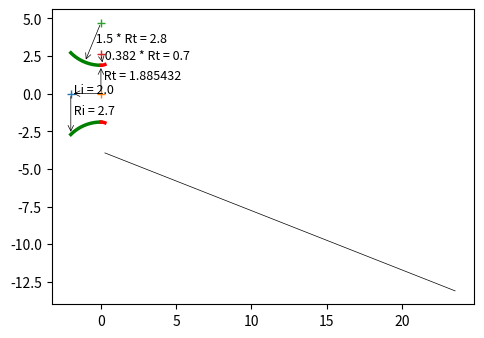

Recreate this plot in Python. (Note: this script raises an exception after producing the figure.)
import math
import numpy as np
import matplotlib.pyplot as plt

from matplotlib.patches import Arc
from bisect import bisect_left


"""
 Implemented from the following technical notes 
 The thrust optimised parabolic nozzle
 http://www.aspirespace.org.uk/downloads/Thrust%20optimised%20parabolic%20nozzle.pdf
 .................................................................

The radius of the nozzle exit: 
Re = √ε * Rt							[Eqn. 2]
and nozzle length 
LN = 0.8 ((√∈−1) * Rt )/ tan(15)		[Eqn. 3]
.................................................................
For the throat entrant section:
x = 1.5 Rt cosθ
y = 1.5 Rt sinθ + 1.5 Rt + Rt			[Eqn. 4]
where: −135 ≤ θ ≤ −90
(The initial angle isn’t defined and is up to the
combustion chamber designer, -135 degrees is typical.)
.................................................................
For the throat exit section:
x = 0.382 Rt cosθ
y = 0.382 Rt sinθ + 0.382 Rt + Rt		[Eqn. 5]
where: −90 ≤ θ ≤ (θn − 90)
.................................................................
The bell is a quadratic Bézier curve, which has equations:
x(t) = (1 − t)^2 * Nx + 2(1 − t)t * Qx + t^2 * Ex, 0≤t≤1
y(t) = (1 − t)^2 * Ny + 2(1 − t)t * Qy + t^2 * Ey, 0≤t≤1 [Eqn. 6]
.................................................................
Selecting equally spaced divisions between 0 and 1 produces 
the points described earlier in the graphical method, 
for example 0.25, 0.5, and 0.75.
.................................................................
Equations 6 are defined by points N, Q, and E (see the graphical method 
earlier for the locations of these points).

Point N is defined by equations 5 setting the angle to (θn – 90).
Nx = 0.382 Rt cos(θn – 90)
Ny = 0.382 Rt sin(θn – 90) + 0.382 Rt + Rt
.................................................................
Coordinate Ex is defined by equation 3, and coordinate Ey is defined by equation 2.
Ex = 0.8*(((√ε−1)-1)*Rt)/(tan(15)) # degrees in rad
Ey = √ε * Rt
.................................................................
Point Q is the intersection of the lines: ⃗⃗⃗⃗⃗⃗
NQ = m1 x + C1 and: ⃗⃗⃗⃗⃗
QE = m2 x + C2 			[Eqn. 7]

where: gradient 
m1 = tan(θn ) , m2 = tan(θe )	[Eqn. 8]

and: intercept 
C1 = Ny − m1 Nx
C2 = Ey − m2 Ex		[Eqn. 9]
.................................................................
The intersection of these two lines (at point Q) is given by:
Qx = (C2 − C1 ) /(m1 − m2 )
Qy = (m1 C2 − m2 C1 ) / (m1 − m2 ) [Eqn. 10]
.................................................................
"""
	
# sp.heat, area_ratio, throat_radius, length percentage, 
def bell_nozzle(k, aratio = 7.72, Rt = 40, l_percent = 80):
	# upto the nozzle designer, usually -135
	entrant_angle  	= -135
	ea_radian 		= math.radians(entrant_angle)

	# nozzle length percntage
	if l_percent == 60:		Lnp = 0.6
	elif l_percent == 80:	Lnp = 0.8
	elif l_percent == 90:	Lnp = 0.9	
	else:					Lnp = 0.8
	# find wall angles (theta_n, theta_e) for given aratio (ar)		
	angles = find_wall_angles(aratio, throat_radius, l_percent)
	# wall angles
	nozzle_length = angles[0]; theta_n = angles[1]; theta_e = angles[2];

	data_intervel  	= 100
	# entrant functions
	ea_start 		= ea_radian
	ea_end 			= -math.pi/2	
	angle_list 		= np.linspace(ea_start, ea_end, data_intervel)
	xe = []; ye = [];
	for i in angle_list:
		xe.append( 1.5 * Rt * math.cos(i) )
		ye.append( 1.5 * Rt * math.sin(i) + 2.5 * Rt )

	#exit section
	ea_start 		= -math.pi/2
	ea_end 			= theta_n - math.pi/2
	angle_list 		= np.linspace(ea_start, ea_end, data_intervel)	
	xe2 = []; ye2 = [];
	for i in angle_list:
		xe2.append( 0.382 * Rt * math.cos(i) )
		ye2.append( 0.382 * Rt * math.sin(i) + 1.382 * Rt )

	# bell section
	# Nx, Ny-N is defined by [Eqn. 5] setting the angle to (θn – 90)
	Nx = 0.382 * Rt * math.cos(theta_n - math.pi/2)
	Ny = 0.382 * Rt * math.sin(theta_n - math.pi/2) + 1.382 * Rt 
	# Ex - [Eqn. 3], and coordinate Ey - [Eqn. 2]
	Ex = Lnp * ( (math.sqrt(aratio) - 1) * Rt )/ math.tan(math.radians(15) )
	Ey = math.sqrt(aratio) * Rt 
	# gradient m1,m2 - [Eqn. 8]
	m1 = math.tan(theta_n);  m2 = math.tan(theta_e);
	# intercept - [Eqn. 9]
	C1 = Ny - m1*Nx;  C2 = Ey - m2*Ex;
	# intersection of these two lines (at point Q)-[Eqn.10]
	Qx = (C2 - C1)/(m1 - m2)
	Qy = (m1*C2 - m2*C1)/(m1 - m2)	
	
	# Selecting equally spaced divisions between 0 and 1 produces 
	# the points described earlier in the graphical method
	# The bell is a quadratic Bézier curve, which has equations:
	# x(t) = (1 − t)^2 * Nx + 2(1 − t)t * Qx + t^2 * Ex, 0≤t≤1
	# y(t) = (1 − t)^2 * Ny + 2(1 − t)t * Qy + t^2 * Ey, 0≤t≤1 [Eqn. 6]		
	int_list = np.linspace(0, 1, data_intervel)
	xbell = []; ybell = [];
	for t in int_list:		
		xbell.append( ((1-t)**2)*Nx + 2*(1-t)*t*Qx + (t**2)*Ex )
		ybell.append( ((1-t)**2)*Ny + 2*(1-t)*t*Qy + (t**2)*Ey )
	
	# create negative values for the other half of nozzle
	nye 	= [ -y for y in ye]
	nye2  	= [ -y for y in ye2]
	nybell  = [ -y for y in ybell]
	# return
	return angles, (xe, ye, nye, xe2, ye2, nye2, xbell, ybell, nybell)

# find wall angles (theta_n, theta_e) in radians for given aratio (ar)
def find_wall_angles(ar, Rt, l_percent = 80 ):
	# wall-angle empirical data
	aratio 		= [ 4,    5,    10,   20,   30,   40,   50,   100]
	theta_n_60 	= [20.5, 20.5, 16.0, 14.5, 14.0, 13.5, 13.0, 11.2]
	theta_n_80 	= [21.5, 23.0, 26.3, 28.8, 30.0, 31.0, 31.5, 33.5]
	theta_n_90 	= [20.0, 21.0, 24.0, 27.0, 28.5, 29.5, 30.2, 32.0]
	theta_e_60 	= [26.5, 28.0, 32.0, 35.0, 36.2, 37.1, 35.0, 40.0]
	theta_e_80 	= [14.0, 13.0, 11.0,  9.0,  8.5,  8.0,  7.5,  7.0]
	theta_e_90 	= [11.5, 10.5,  8.0,  7.0,  6.5,  6.0,  6.0,  6.0]	

	# nozzle length
	f1 = ( (math.sqrt(ar) - 1) * Rt )/ math.tan(math.radians(15) )
	
	if l_percent == 60:
		theta_n = theta_n_60; theta_e = theta_e_60;
		Ln = 0.6 * f1
	elif l_percent == 80:
		theta_n = theta_n_80; theta_e = theta_e_80;
		Ln = 0.8 * f1		
	elif l_percent == 90:
		theta_n = theta_n_90; theta_e = theta_e_90;	
		Ln = 0.9 * f1	
	else:
		theta_n = theta_n_80; theta_e = theta_e_80;		
		Ln = 0.8 * f1

	# find the nearest ar index in the aratio list
	x_index, x_val = find_nearest(aratio, ar)
	# if the value at the index is close to input, return it
	if round(aratio[x_index], 1) == round(ar, 1):
		return Ln, math.radians(theta_n[x_index]), math.radians(theta_e[x_index])

	# check where the index lies, and slice accordingly
	if (x_index>2):
		# slice couple of middle values for interpolation
		ar_slice = aratio[x_index-2:x_index+2]		
		tn_slice = theta_n[x_index-2:x_index+2]
		te_slice = theta_e[x_index-2:x_index+2]
		# find the tn_val for given ar
		tn_val = interpolate(ar_slice, tn_slice, ar)	
		te_val = interpolate(ar_slice, te_slice, ar)	
	elif( (len(aratio)-x_index) <= 1):
		# slice couple of values initial for interpolation
		ar_slice = aratio[x_index-2:len(x_index)]		
		tn_slice = theta_n[x_index-2:len(x_index)]
		te_slice = theta_e[x_index-2:len(x_index)]
		# find the tn_val for given ar
		tn_val = interpolate(ar_slice, tn_slice, ar)	
		te_val = interpolate(ar_slice, te_slice, ar)	
	else:
		# slice couple of end values for interpolation
		ar_slice = aratio[0:x_index+2]		
		tn_slice = theta_n[0:x_index+2]
		te_slice = theta_e[0:x_index+2]
		# find the tn_val for given ar
		tn_val = interpolate(ar_slice, tn_slice, ar)	
		te_val = interpolate(ar_slice, te_slice, ar)						

	return Ln, math.radians(tn_val), math.radians(te_val)

# simple linear interpolation
def interpolate(x_list, y_list, x):
	if any(y - x <= 0 for x, y in zip(x_list, x_list[1:])):
		raise ValueError("x_list must be in strictly ascending order!")
	intervals = zip(x_list, x_list[1:], y_list, y_list[1:])
	slopes = [(y2 - y1) / (x2 - x1) for x1, x2, y1, y2 in intervals]

	if x <= x_list[0]:
		return y_list[0]
	elif x >= x_list[-1]:
		return y_list[-1]
	else:
		i = bisect_left(x_list, x) - 1
		return y_list[i] + slopes[i] * (x - x_list[i])

# find the nearest index in the list for the given value
def find_nearest(array, value):
    array = np.asarray(array)
    idx = (np.abs(array - value)).argmin()
    return idx, array[idx]  

# nozzle contour plot
def plot_nozzle(ax, title, Rt, angles, contour):
	# wall angles
	nozzle_length = angles[0]; theta_n = angles[1]; theta_e = angles[2];
	
	# contour values
	xe = contour[0];   	ye = contour[1];   	nye = contour[2];
	xe2 = contour[3]; 	ye2 = contour[4];  	nye2 = contour[5];
	xbell = contour[6]; ybell = contour[7]; nybell = contour[8];
	
	# plot

	# set correct aspect ratio
	ax.set_aspect('equal')

	# throat enterant
	ax.plot(xe, ye, linewidth=2.5, color='g')
	ax.plot(xe, nye, linewidth=2.5, color='g')
	
	# throat inlet line
	x1 = xe[0]; y1 = 0;
	x2 = xe[0]; y2 = nye[0];
	dist = math.sqrt((x2 - x1)**2 + (y2 - y1)**2)
	# draw arrow, inlet radial line [x1, y1] to [x2, y2] 
	text = ' Ri = '+ str(round(dist,1))
	ax.plot(xe[0], 0, '+' )
	# draw dimension from [x1, y1] to [x2, y2] 
	ax.annotate( "", [x1, y1], [x2, y2] , arrowprops=dict(lw=0.5, arrowstyle='<-') )
	ax.text((x1+x2)/2, (y1+y2)/2, text, fontsize=9 )	

	# nozzle inlet length line [0,0] to [xe[0], 0]
	text = ' Li = ' + str( round( abs(xe[0]), 1) ) 
	ax.plot(0,0, '+' )
	# draw dimension from [0,0] to [xe[0], 0]
	ax.annotate( "", [0,0], [xe[0], 0], arrowprops=dict(lw=0.5, arrowstyle='<-') )
	ax.text( xe[0], 0, text, fontsize=9 )	
		
	# find mid point and draw arc radius
	i = int(len(xe)/2)
	xcenter = 0; 	ycenter = 2.5 * Rt;  
	xarch = xe[i];  yarch = ye[i]
	# draw arrow, enterant radial line [xcenter, ycenter] to [xarch, yarch] 
	text = ' 1.5 * Rt = '+ str( round( 1.5 * Rt, 1 ) ) 
	ax.plot(xcenter, ycenter, '+' )
	# draw dimension from [xcenter, ycenter] to [xarch, yarch]
	ax.annotate( "", [xcenter, ycenter], [xarch, yarch], arrowprops=dict(lw=0.5, arrowstyle='<-') )
	ax.text((xarch+xcenter)/2, (yarch+ycenter)/2, text, fontsize=9 )	
		
	# throat radius line [0,0] to [xe[-1], ye[-1]]
	text = ' Rt = '+ str(Rt)
	# draw dimension from [0,0] to [xe[-1], ye[-1]]
	ax.annotate( "", [0,0], [xe[-1], ye[-1]], arrowprops=dict(lw=0.5, arrowstyle='<-') )
	ax.text( xe[-1]/2, ye[-1]/2, text, fontsize=9 )	

	# throat exit
	ax.plot(xe2, ye2, linewidth=2.5, color='r')
	ax.plot(xe2, nye2, linewidth=2.5, color='r')
	# find mid point and draw arc radius
	i = int(len(xe2)/2)
	xcenter2 = 0; 	ycenter2 = 1.382 * Rt;  
	xarch2 = xe2[i];  yarch2 = ye2[i]
	# draw arrow, exit radial line from [xcenter2,ycenter2] to [xarch2, yarch2]
	text = ' 0.382 * Rt = '+ str( round(0.382 * Rt,1) ) 
	ax.plot(xcenter2, ycenter2, '+' )
	# draw dimension from [xcenter2,ycenter2] to [xarch2, yarch2]
	ax.annotate( "", [xcenter2,ycenter2], [xarch2, yarch2], arrowprops=dict(lw=0.5, arrowstyle='<-') )
	ax.text((xarch2+xcenter2)/2, (yarch2+ycenter2)/2, text, fontsize=9 )

	# draw theta_n, throat inflexion angle
	adj_text = 2
	origin	= [ xe2[-1], nye2[-1]-adj_text ]
	degree_symbol = r'$\theta$n'	
	draw_angle_arc(ax, theta_n, origin, degree_symbol )

	# bell section
	ax.plot(xbell, ybell, linewidth=2.5, color='b')
	ax.plot(xbell, nybell, linewidth=2.5, color='b')

	# throat radius line [0,0] to [xe[-1], ye[-1]]
	text = ' Re = ' + str( round( (math.sqrt(aratio) * Rt), 1) ) 
	ax.plot(xbell[-1],0, '+' )
	# draw dimension from [0,0] to [xe[-1], ye[-1]]
	ax.annotate( "", [xbell[-1],0], [xbell[-1], ybell[-1]], arrowprops=dict(lw=0.5, arrowstyle='<-') )
	ax.text( xbell[-1], ybell[-1]/2, text, fontsize=9 )	

	# draw theta_n, throat exit angle
	origin	= [ xbell[-1], nybell[-1] ]
	degree_symbol = r'$\theta$e'	
	draw_angle_arc(ax, theta_e, origin, degree_symbol )

	# nozzle length line [0,0] to [xe[-1], ye[-1]]
	text = ' Ln = ' + str( round( nozzle_length, 1) ) 
	ax.plot(0,0, '+' )
	# draw dimension from [0,0] to [xbell[-1], 0]
	ax.annotate( "", [0,0], [xbell[-1], 0], arrowprops=dict(lw=0.5, arrowstyle='<-') )
	ax.text( xbell[-1]/2, 0, text, fontsize=9 )	
				
	# axis
	ax.axhline(color='black', lw=0.5, linestyle="dashed")
	ax.axvline(color='black', lw=0.5, linestyle="dashed")		
	
	# grids
	ax.grid()
	ax.minorticks_on()
	ax.grid(which='major', linestyle='-', linewidth='0.5') # , color='red'
	ax.grid(which='minor', linestyle=':', linewidth='0.5') # , color='black'	
	
	# show
	plt.title(title, fontsize=9)
	return

# theta_n in rad,  origin =[startx, starty], degree symbol
def draw_angle_arc(ax, theta_n, origin, degree_symbol=r'$\theta$'):
	length = 50
	# start point
	startx = origin[0]; starty = origin[1];
	# find the end point
	endx = startx + np.cos(-theta_n) * length * 0.5
	endy = starty + np.sin(-theta_n) * length * 0.5
	# draw the angled line
	ax.plot([startx,endx], [starty,endy], linewidth=0.5, color='k')
	# horizontal line
	# ax.hlines(y=starty, xmin=startx, xmax=length, linewidth=0.5, color='k')
	# angle
	arc_obj = Arc([startx, starty], 1, 1, 0, 0, math.degrees(theta_n), color='k' )
	ax.add_patch(arc_obj)
	ax.text(startx+0.5, starty+0.5, degree_symbol + ' = ' + str(round(theta_n,1)) + u"\u00b0")	
	return

# ring of radius r, height h, base point a
def ring(r, h, a=0, n_theta=30, n_height=10):
    theta = np.linspace(0, 2*np.pi, n_theta)
    v = np.linspace(a, a+h, n_height )
    theta, v = np.meshgrid(theta, v)
    x = r*np.cos(theta)
    y = r*np.sin(theta)
    z = v
    return x, y, z

# Set 3D plot axes to equal scale. 
# Required since `ax.axis('equal')` and `ax.set_aspect('equal')` don't work on 3D.
def set_axes_equal_3d(ax: plt.Axes):
    """	
    https://stackoverflow.com/questions/13685386/matplotlib-equal-unit-length-with-equal-aspect-ratio-z-axis-is-not-equal-to
    """
    limits = np.array([
        ax.get_xlim3d(),
        ax.get_ylim3d(),
        ax.get_zlim3d(),
    ])
    origin = np.mean(limits, axis=1)
    radius = 0.5 * np.max(np.abs(limits[:, 1] - limits[:, 0]))
    _set_axes_radius(ax, origin, radius)
    return

# set axis limits
def _set_axes_radius(ax, origin, radius):
    x, y, z = origin
    ax.set_xlim3d([x - radius, x + radius])
    ax.set_ylim3d([y - radius, y + radius])
    ax.set_zlim3d([z - radius, z + radius])
    return

# 3d plot
def plot3D(ax, contour):
	# unpack the contour values
	xe = contour[0];   	ye = contour[1];   	nye = contour[2];
	xe2 = contour[3]; 	ye2 = contour[4];  	nye2 = contour[5];
	xbell = contour[6]; ybell = contour[7]; nybell = contour[8];
	# collect and append array values
	x = []; y = [];
	x = np.append(x, xe);  y = np.append(y, ye)	
	x = np.append(x, xe2);  y = np.append(y, ye2)	
	x = np.append(x, xbell);  y = np.append(y, ybell)	
	
	# ring thickness
	thick = 5 * (x[1] - x[0]) # 0.01
	
	# draw multiple rings to create 3d structure
	for i in range(len(y)):
		X, Y, Z = ring(y[i], thick, x[i])
		ax.plot_surface(X, Y, Z, color='g')	
		
	# set correct aspect ratio
	ax.set_box_aspect([1,1,1])
	set_axes_equal_3d(ax)
	# set view
	ax.view_init(-170, -15)
	return

def plot(title, throat_radius, angles, contour):
	# Plot 3d view
	fig = plt.figure(figsize=(12,9))
	# plot some 2d information
	ax1 = fig.add_subplot(121)
	plot_nozzle(ax1, title, throat_radius, angles, contour)
	# plot 3d view
	ax2 = fig.add_subplot(122, projection='3d')
	plot3D(ax2, contour)	
	# show
	fig.tight_layout(rect=[0, 0.03, 1, 0.95])
	plt.show()
	return

# __main method__
if __name__=="__main__":
	
	# constants
	k 	= 1.21		# ratio of specific heats
	l_percent = 80	# nozzle length percntage (60, 80, 90)
	
	# typical upper stage values
	aratio = 4.00489			# Ae / At	
	throat_radius = 1.885432		# {'radius_throat': 40, 'radius_exit': 210}		

	# rao_bell_nozzle_contour
	angles, contour = bell_nozzle(k, aratio, throat_radius, l_percent)
	# plot contour
	title = 'Bell Nozzle \n [Area Ratio = ' + str(round(aratio,1)) + ', Throat Radius = ' + str(round(throat_radius,1)) + ']' 
	plot(title, throat_radius, angles, contour)

	# --------------- Nozzle-2------------------

	# typical lower stage booster values
	aratio = 7 				# Ae / At	
	throat_radius = 800 	# 	

	# rao_bell_nozzle_contour
	angles, contour = bell_nozzle(k, aratio, throat_radius, l_percent)
	# plot contour
	title = 'Bell Nozzle \n [Area Ratio = ' + str(round(aratio,1)) + ', Throat Radius = ' + str(round(throat_radius,1)) + ']' 
	plot(title, throat_radius, angles, contour)
